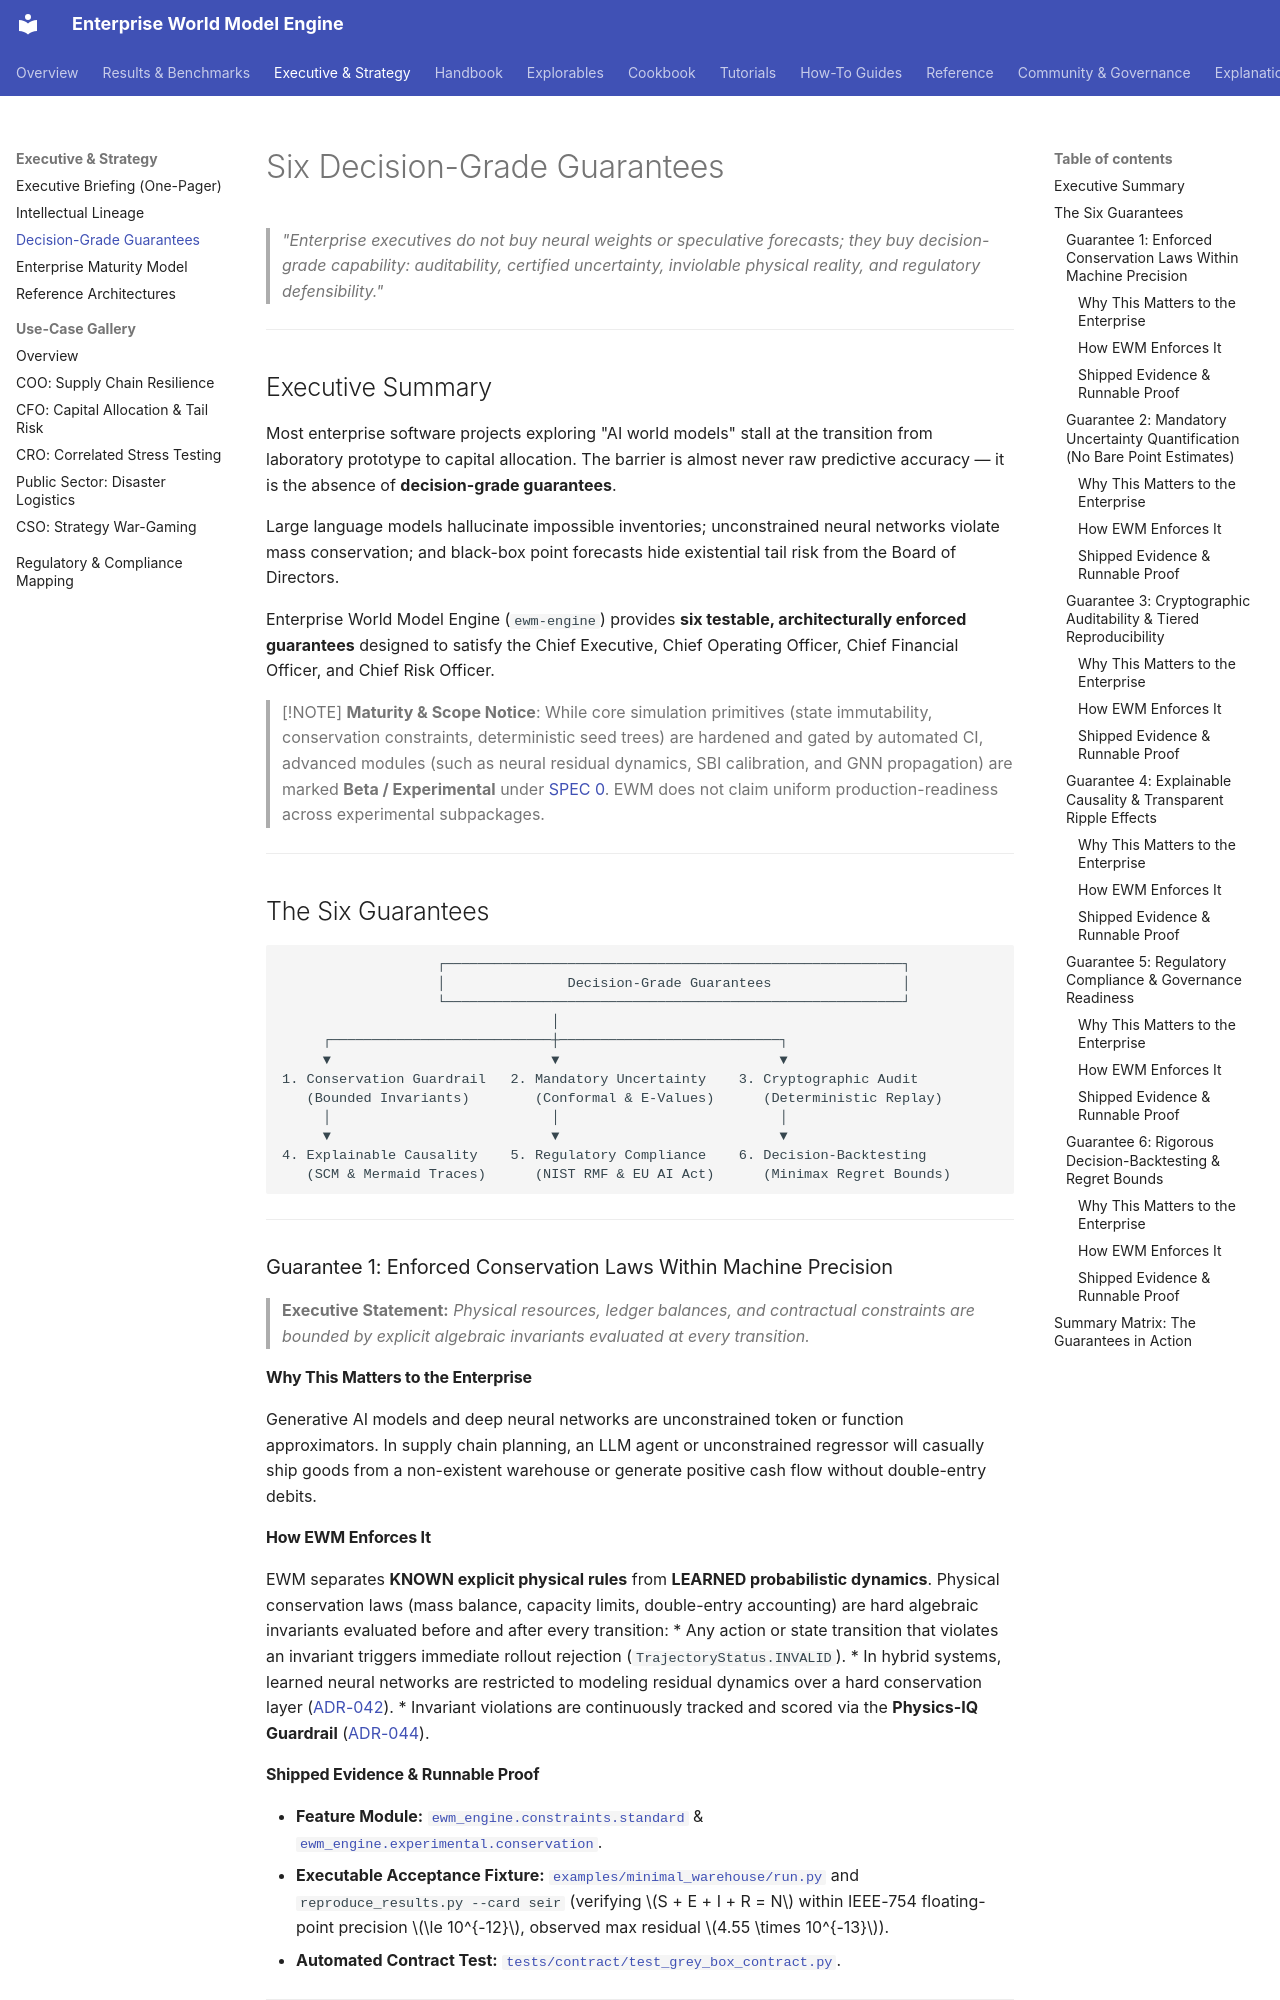

repository: vfcarida/Enterprise-World-Model-Engine · page: executive/decision-grade-guarantees/index.html · generator: mkdocs

# Six Decision-Grade Guarantees

> *"Enterprise executives do not buy neural weights or speculative forecasts; they buy decision-grade capability: auditability, certified uncertainty, inviolable physical reality, and regulatory defensibility."*

---

## Executive Summary

Most enterprise software projects exploring "AI world models" stall at the transition from laboratory prototype to capital allocation. The barrier is almost never raw predictive accuracy — it is the absence of **decision-grade guarantees**. 

Large language models hallucinate impossible inventories; unconstrained neural networks violate mass conservation; and black-box point forecasts hide existential tail risk from the Board of Directors.

Enterprise World Model Engine (`ewm-engine`) provides **six testable, architecturally enforced guarantees** designed to satisfy the Chief Executive, Chief Operating Officer, Chief Financial Officer, and Chief Risk Officer.

> [!NOTE]
> **Maturity & Scope Notice**: While core simulation primitives (state immutability, conservation constraints, deterministic seed trees) are hardened and gated by automated CI, advanced modules (such as neural residual dynamics, SBI calibration, and GNN propagation) are marked **Beta / Experimental** under [SPEC 0](https://github.com/vfcarida/Enterprise-World-Model-Engine/blob/main/docs/spec0-policy.md). EWM does not claim uniform production-readiness across experimental subpackages.

---

## The Six Guarantees

```
                   ┌────────────────────────────────────────────────────────┐
                   │               Decision-Grade Guarantees                │
                   └────────────────────────────────────────────────────────┘
                                 │
     ┌───────────────────────────┼───────────────────────────┐
     ▼                           ▼                           ▼
1. Conservation Guardrail   2. Mandatory Uncertainty    3. Cryptographic Audit
   (Bounded Invariants)        (Conformal & E-Values)      (Deterministic Replay)
     │                           │                           │
     ▼                           ▼                           ▼
4. Explainable Causality    5. Regulatory Compliance    6. Decision-Backtesting
   (SCM & Mermaid Traces)      (NIST RMF & EU AI Act)      (Minimax Regret Bounds)
```

---

### Guarantee 1: Enforced Conservation Laws Within Machine Precision

> **Executive Statement:** *Physical resources, ledger balances, and contractual constraints are bounded by explicit algebraic invariants evaluated at every transition.*

#### Why This Matters to the Enterprise
Generative AI models and deep neural networks are unconstrained token or function approximators. In supply chain planning, an LLM agent or unconstrained regressor will casually ship goods from a non-existent warehouse or generate positive cash flow without double-entry debits.

#### How EWM Enforces It
EWM separates **KNOWN explicit physical rules** from **LEARNED probabilistic dynamics**. Physical conservation laws (mass balance, capacity limits, double-entry accounting) are hard algebraic invariants evaluated before and after every transition:
* Any action or state transition that violates an invariant triggers immediate rollout rejection (`TrajectoryStatus.INVALID`).
* In hybrid systems, learned neural networks are restricted to modeling residual dynamics over a hard conservation layer ([ADR-042](https://github.com/vfcarida/Enterprise-World-Model-Engine/blob/main/docs/adr/ADR-042-grey-box-conservation-flywheel.md)).
* Invariant violations are continuously tracked and scored via the **Physics-IQ Guardrail** ([ADR-044](https://github.com/vfcarida/Enterprise-World-Model-Engine/blob/main/docs/adr/ADR-044-causal-correctness-metamorphic-evaluation.md)).

#### Shipped Evidence & Runnable Proof
* **Feature Module:** [`ewm_engine.constraints.standard`](https://github.com/vfcarida/Enterprise-World-Model-Engine/blob/main/src/ewm_engine/constraints/standard.py) & [`ewm_engine.experimental.conservation`](https://github.com/vfcarida/Enterprise-World-Model-Engine/blob/main/src/ewm_engine/experimental/conservation.py).
* **Executable Acceptance Fixture:** [`examples/minimal_warehouse/run.py`](https://github.com/vfcarida/Enterprise-World-Model-Engine/blob/main/examples/minimal_warehouse/run.py) and `reproduce_results.py --card seir` (verifying $S + E + I + R = N$ within IEEE-754 floating-point precision $\le 10^{-12}$, observed max residual $4.55 \times 10^{-13}$).
* **Automated Contract Test:** [`tests/contract/test_grey_box_contract.py`](https://github.com/vfcarida/Enterprise-World-Model-Engine/blob/main/tests/contract/test_grey_box_contract.py).

---

### Guarantee 2: Mandatory Uncertainty Quantification (No Bare Point Estimates)

> **Executive Statement:** *The engine refuses to deliver a single speculative number without certified confidence intervals and out-of-support warnings.*

#### Why This Matters to the Enterprise
Point estimates ("revenue will grow 8.2%") hide catastrophic downside tails. A model that is 99% confident in a 1% probability disaster is a corporate liability. High-stakes capital allocation demands honest dispersion bounds.
